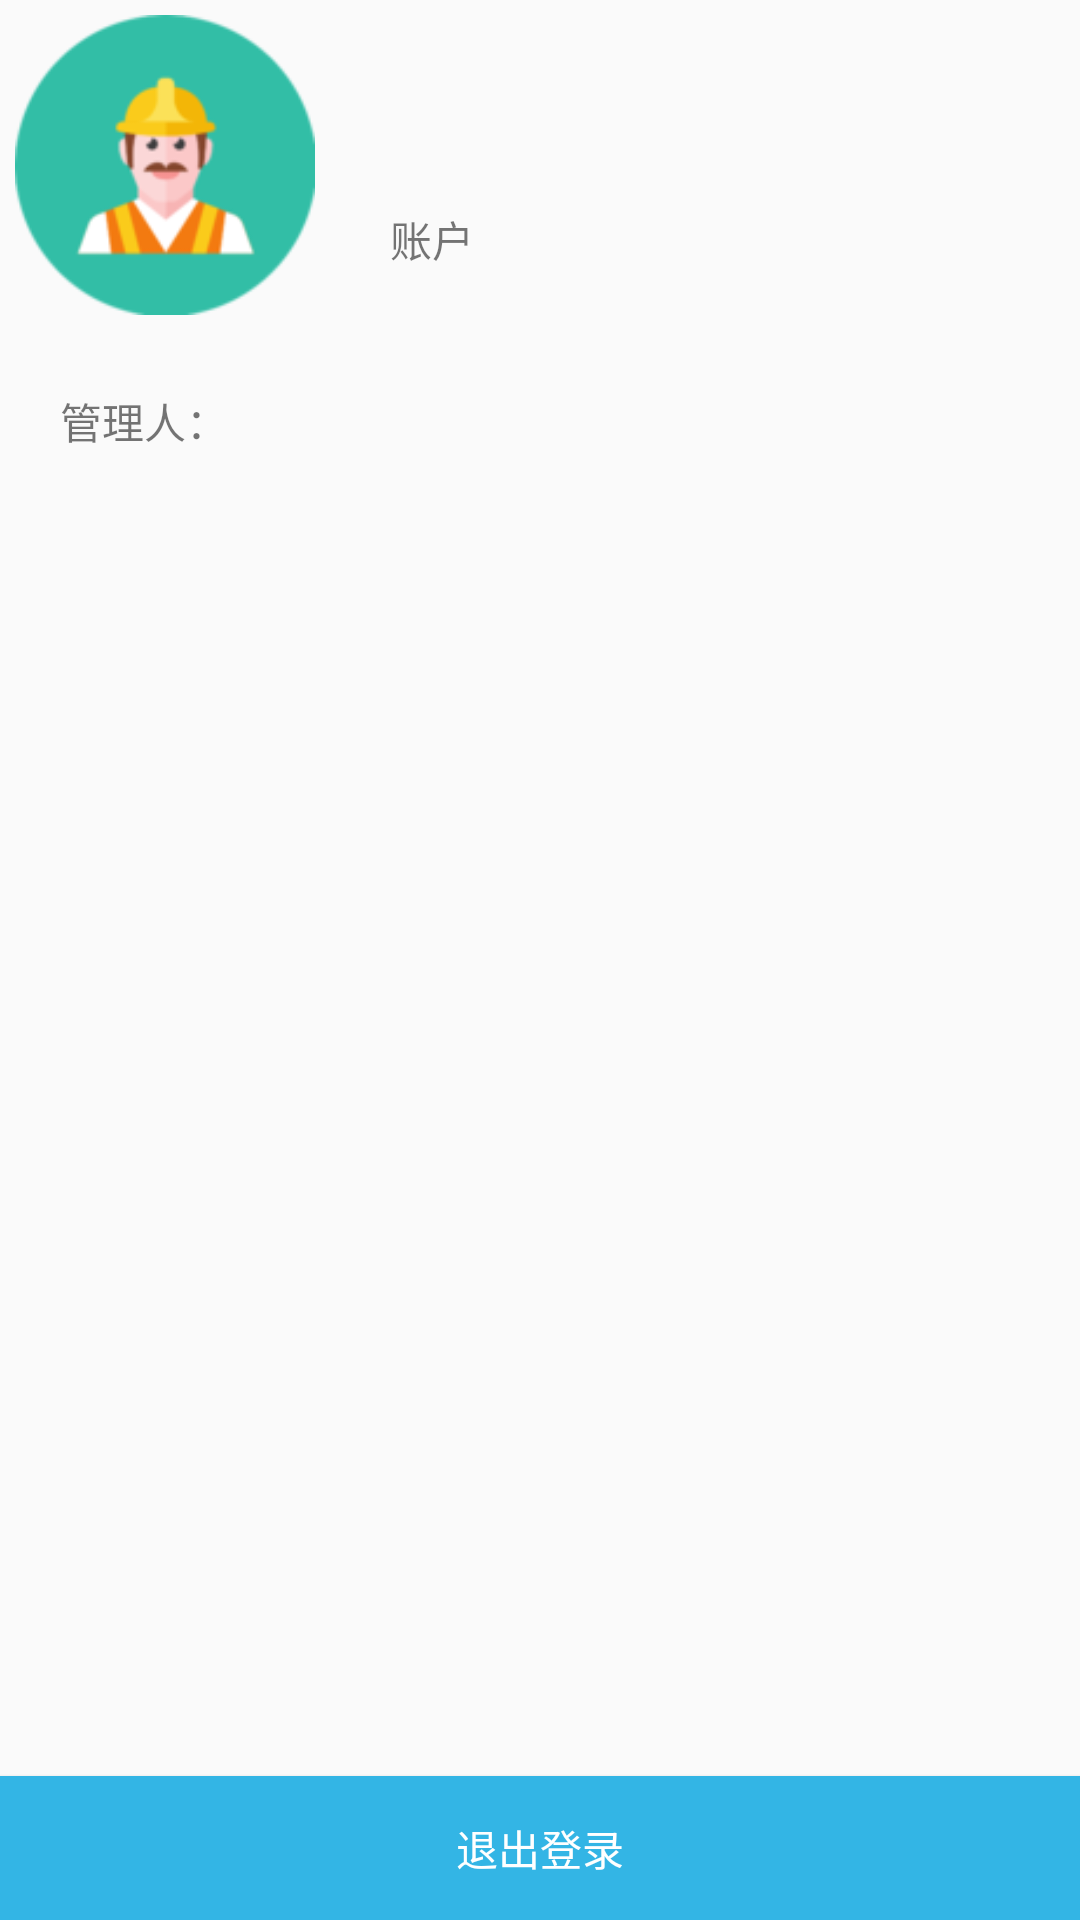

Here is an Android app screen rendered from its layout file. Give the layout XML and the strings, colors and styles it references.
<!-- AndroidManifest.xml: application theme AppTheme -->
<!-- res/layout/fragment_account.xml -->
<RelativeLayout
    xmlns:android="http://schemas.android.com/apk/res/android"
    xmlns:tools="http://schemas.android.com/tools"
    android:layout_width="match_parent"
    android:layout_height="match_parent"
    tools:context="com.mottc.patrol.staff.AccountFragment">

    <ImageView
        android:id="@+id/avatar"
        android:layout_width="100dp"
        android:layout_height="100dp"
        android:layout_margin="5dp"

        android:scaleType="fitXY"
        android:src="@drawable/staff"/>

    <TextView
        android:id="@+id/username"
        android:layout_toRightOf="@id/avatar"
        android:layout_width="match_parent"
        android:layout_height="90dp"
        android:gravity="bottom"
        android:paddingLeft="20dp"
        android:text="账户"/>

    <TextView
        android:id="@+id/boss"
        android:layout_width="wrap_content"
        android:layout_height="wrap_content"
        android:layout_marginTop="20dp"
        android:layout_marginLeft="20dp"
        android:layout_below="@id/avatar"
        android:text="管理人："/>

    <TextView
        android:id="@+id/boss_name"
        android:layout_width="wrap_content"
        android:layout_height="wrap_content"
        android:layout_marginTop="20dp"
        android:layout_marginLeft="10dp"
        android:layout_toRightOf="@id/boss"
        android:layout_below="@id/avatar"/>

    <Button
        android:id="@+id/quit"
        android:layout_width="match_parent"
        android:layout_height="wrap_content"
        android:background="@color/colorPrimary"
        android:layout_alignParentBottom="true"
        android:text="@string/quit"
        android:textColor="@android:color/white"/>

</RelativeLayout>
<!-- resources referenced by this layout -->
<resources>
  <color name="colorPrimary">@android:color/holo_blue_light</color>
  <!-- drawable staff: png bitmap (drawable, 8680 bytes) -->
  <string name="quit">退出登录</string>
  <style name="AppTheme" parent="Theme.AppCompat.Light.DarkActionBar">
          
          <item name="colorPrimary">@color/colorPrimary</item>
          <item name="colorPrimaryDark">@color/colorPrimaryDark</item>
          <item name="colorAccent">@color/colorAccent</item>
      </style>
  <color name="colorPrimaryDark">@android:color/holo_blue_light</color>
  <color name="colorAccent">#FF4081</color>
</resources>
